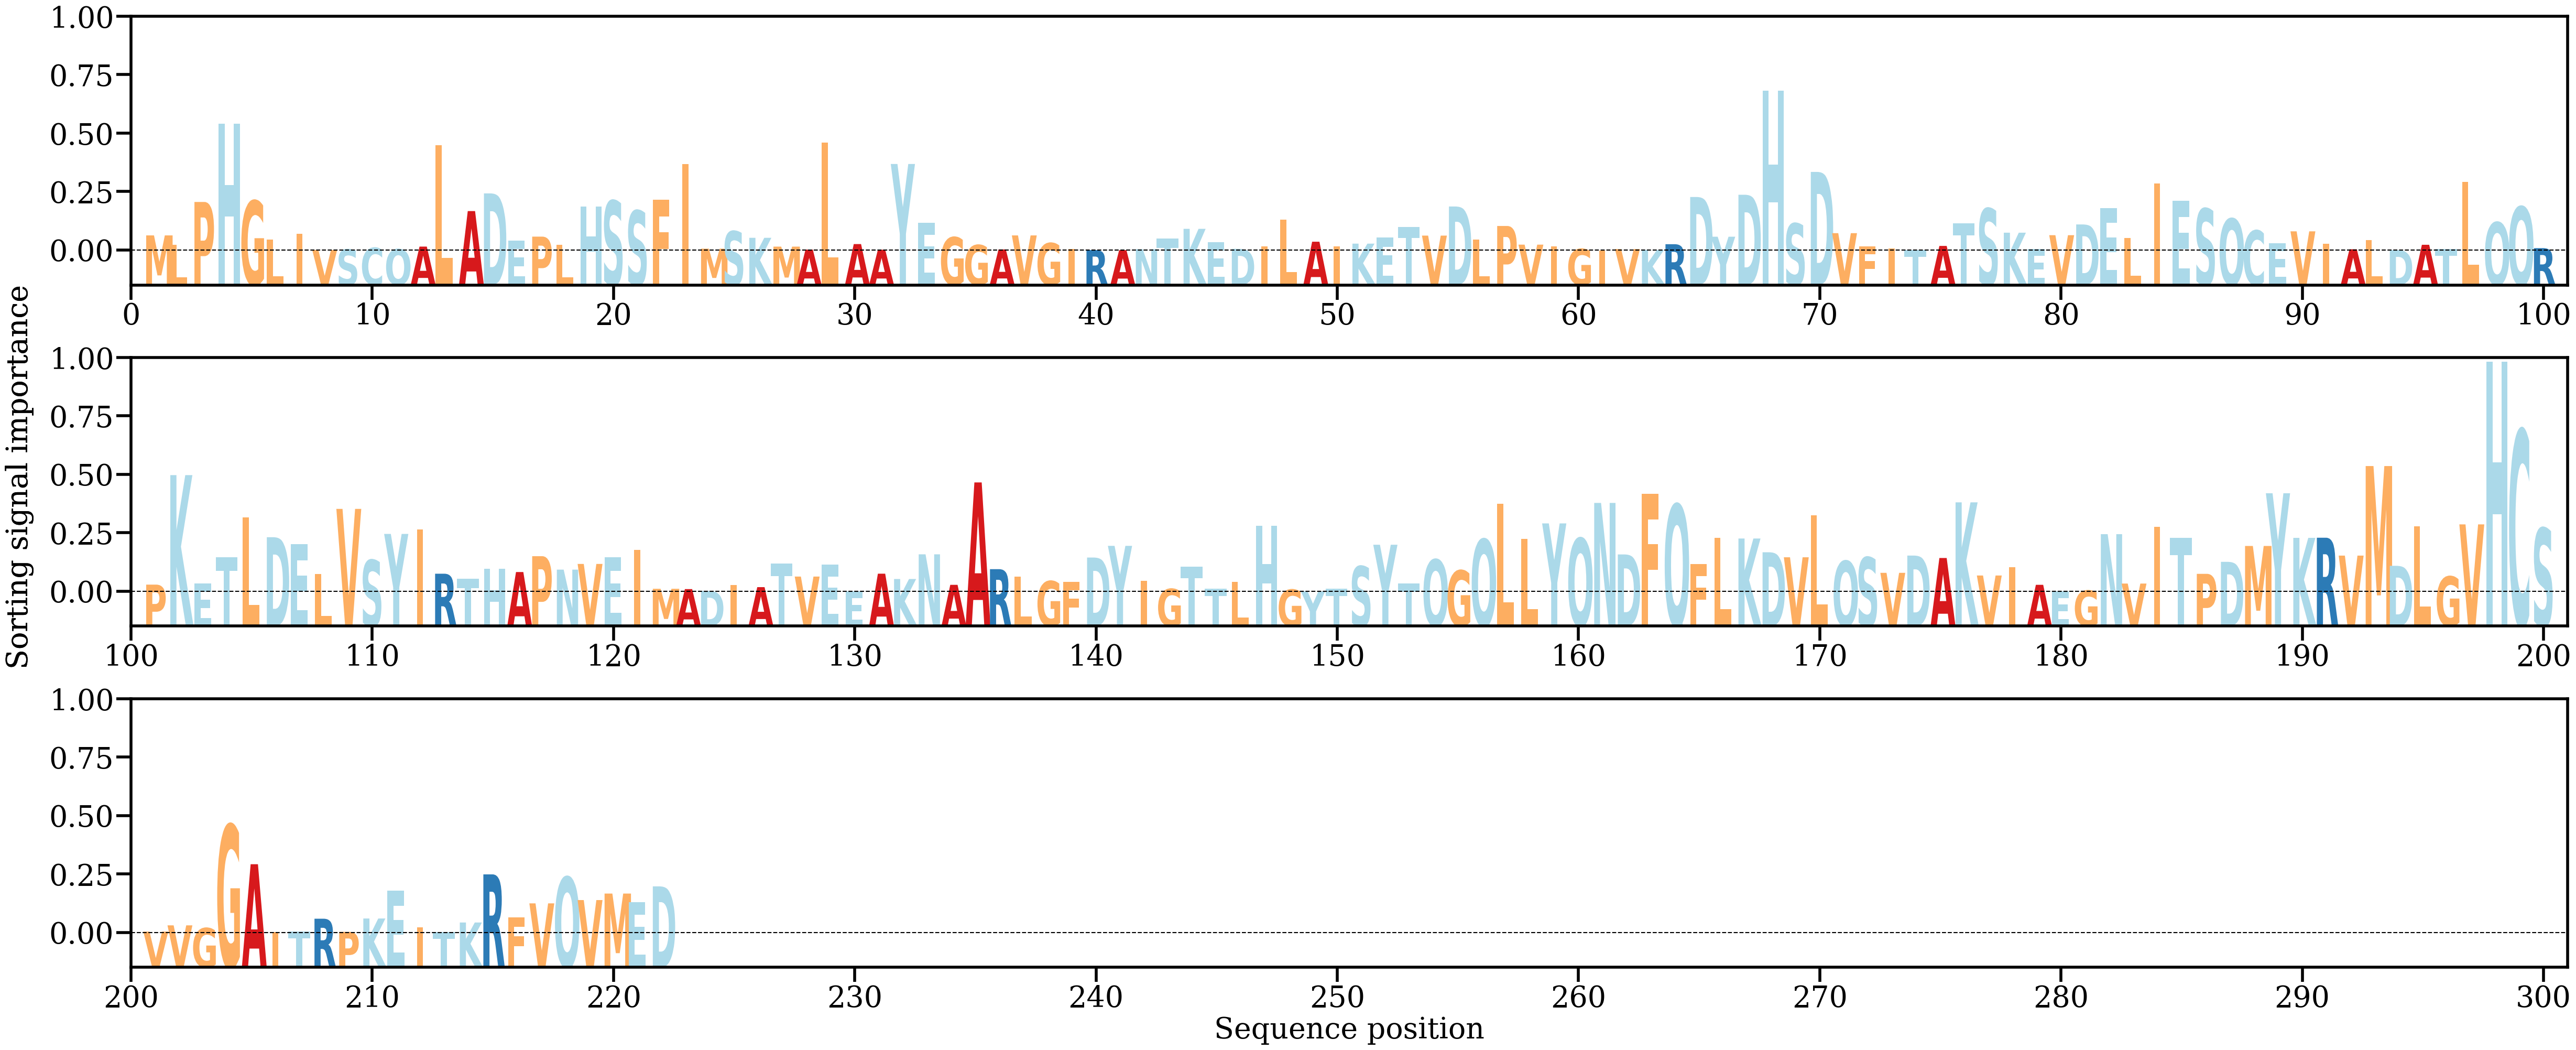

The file beside this chart, header and first rows:
AA, Alpha
M, [0.00218598]
L, [0.00082307]
P, [0.00700387]
H, [0.01828225]
G, [0.00717326]
L, [0.00155814]
I, [0.00239489]
V, [8.4446016e-05]
S, [0.00016735]
C, [0.00039307]
Q, [0.00020157]
A, [0.00057204]
L, [0.0151802]
A, [0.00569153]
D, [0.00823871]
E, [0.00146452]
P, [0.00200869]
L, [0.00084828]
H, [0.00633035]
S, [0.00718394]
S, [0.00576022]
F, [0.00730025]
I, [0.01249619]
M, [0.00027092]
S, [0.00278721]
K, [0.00183833]
M, [0.00056776]
A, [0.00014274]
L, [0.01556079]
A, [0.00093592]
A, [0.00012365]
Y, [0.01247764]
E, [0.0040327]
G, [0.00192264]
G, [0.00079697]
A, [0.00016535]
V, [0.00218272]
G, [0.00107702]
I, [0.00019073]
R, [7.3483374e-05]
A, [5.9657894e-05]
N, [0.00020016]
T, [0.00170749]
K, [0.00313084]
E, [0.00124377]
D, [0.00024846]
I, [0.00056995]
L, [0.00445416]
A, [0.00127592]
I, [0.00058477]
K, [0.00099899]
E, [0.00189651]
T, [0.00342017]
V, [0.00215492]
D, [0.00635121]
L, [0.00156424]
P, [0.00354278]
V, [0.00085314]
I, [0.00060122]
G, [0.00022977]
... 162 more rows
